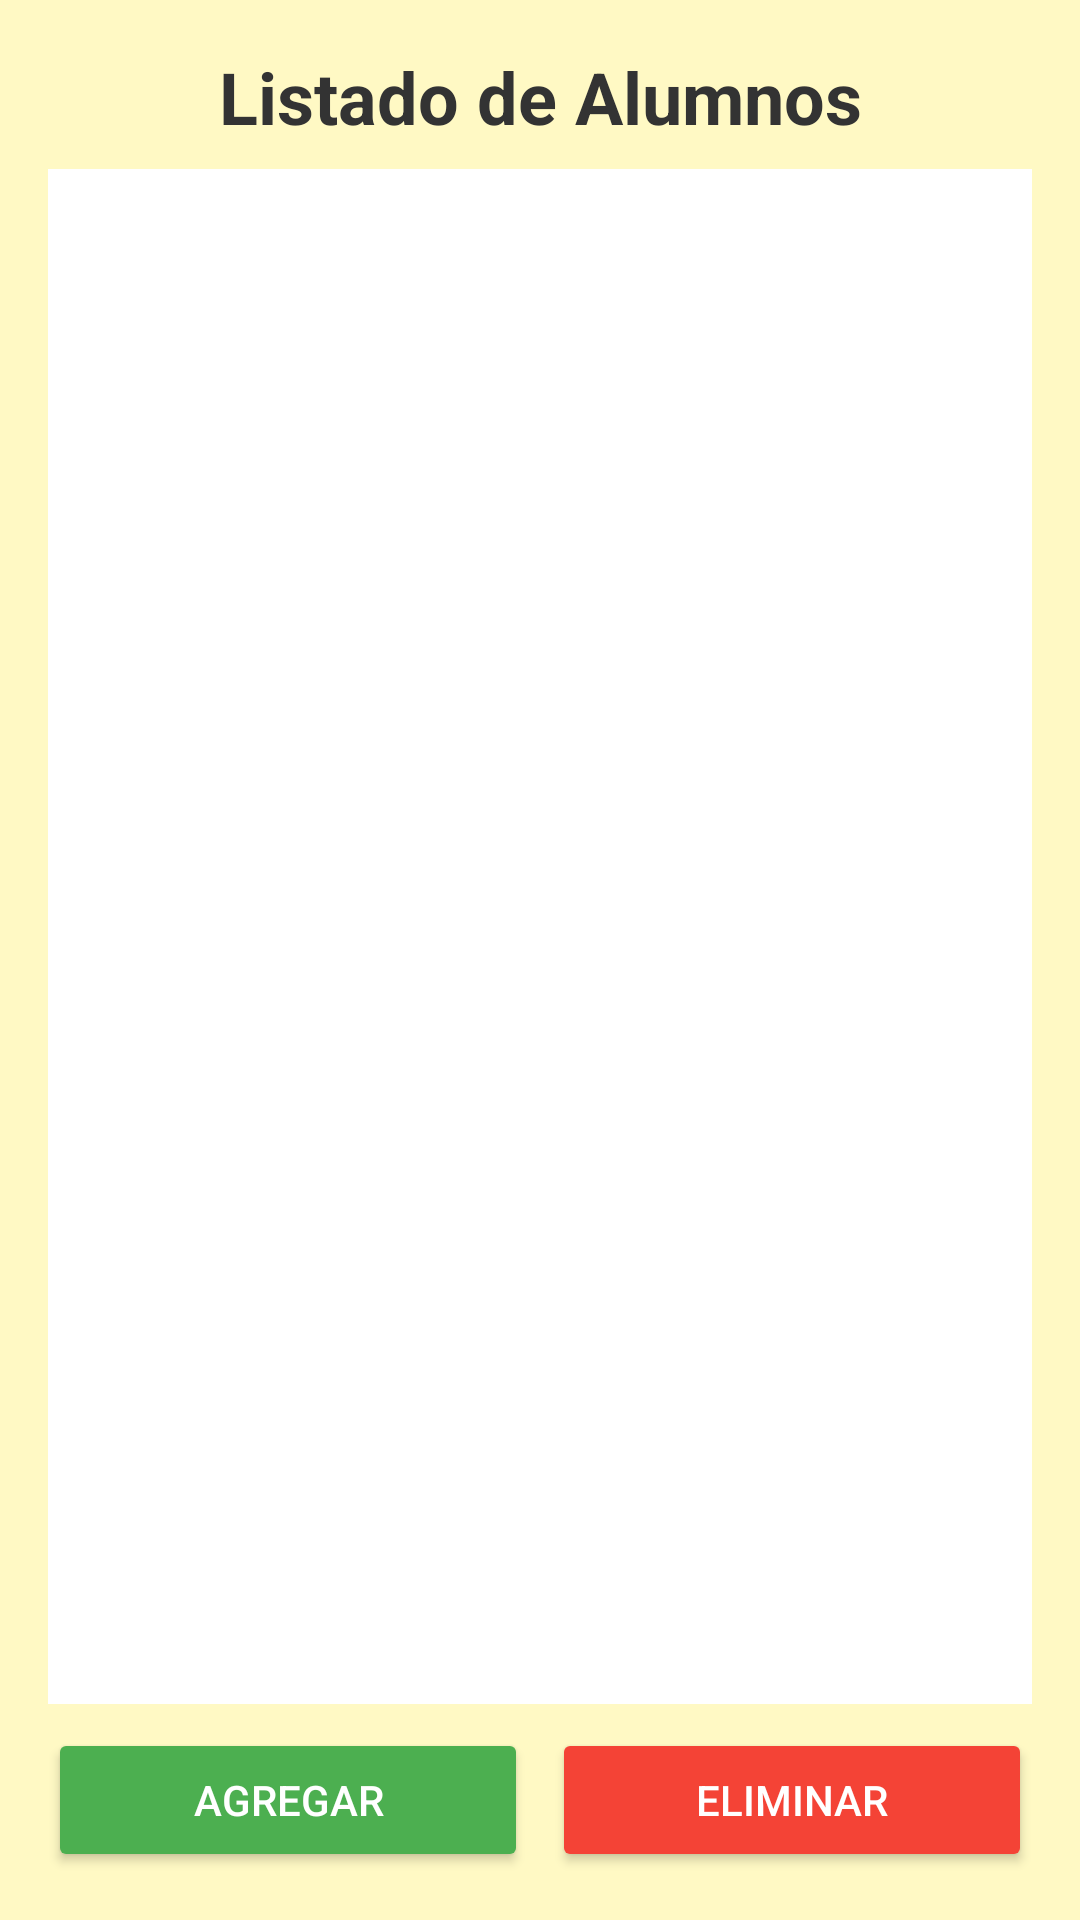

The Android layout XML behind this screen, and the referenced resources:
<!-- AndroidManifest.xml: application theme Theme.AulaDigital -->
<!-- res/layout/activity_listar_alumnos.xml -->
<?xml version="1.0" encoding="utf-8"?>

<LinearLayout xmlns:android="http://schemas.android.com/apk/res/android" xmlns:app="http://schemas.android.com/apk/res-auto"
    android:orientation="vertical"
    android:layout_width="match_parent"
    android:layout_height="match_parent"
    android:padding="16dp"
    android:background="#FFF9C4">

    <TextView
        android:id="@+id/tvTitulo"
        android:layout_width="match_parent"
        android:layout_height="wrap_content"
        android:text="Listado de Alumnos"
        android:textSize="24sp"
        android:textStyle="bold"
        android:gravity="center"
        android:textColor="#333"
        android:paddingBottom="8dp"/>

    <androidx.recyclerview.widget.RecyclerView
        android:id="@+id/recyclerView"
        android:layout_width="match_parent"
        android:layout_height="0dp"
        android:layout_weight="1"
        android:background="#FFFFFF"
        android:padding="8dp"/>

    <LinearLayout
        android:layout_width="match_parent"
        android:layout_height="wrap_content"
        android:orientation="horizontal"
        android:gravity="center"
        android:layout_marginTop="8dp">

        <Button
            android:id="@+id/btnAgregarAlumno"
            android:layout_width="0dp"
            android:layout_weight="1"
            android:layout_height="wrap_content"
            android:text="Agregar"
            android:backgroundTint="#4CAF50"
            android:textColor="#FFF"/>

        <Button
            android:id="@+id/btnEliminarAlumno"
            android:layout_width="0dp"
            android:layout_weight="1"
            android:layout_height="wrap_content"
            android:text="Eliminar"
            android:backgroundTint="#F44336"
            android:textColor="#FFF"
            android:layout_marginStart="8dp"/>
    </LinearLayout>
</LinearLayout>
<!-- resources referenced by this layout -->
<resources>
  <style name="Theme.AulaDigital" parent="Base.Theme.AulaDigital" />
  <style name="Base.Theme.AulaDigital" parent="Theme.Material3.DayNight.NoActionBar">
          
          
      </style>
</resources>
